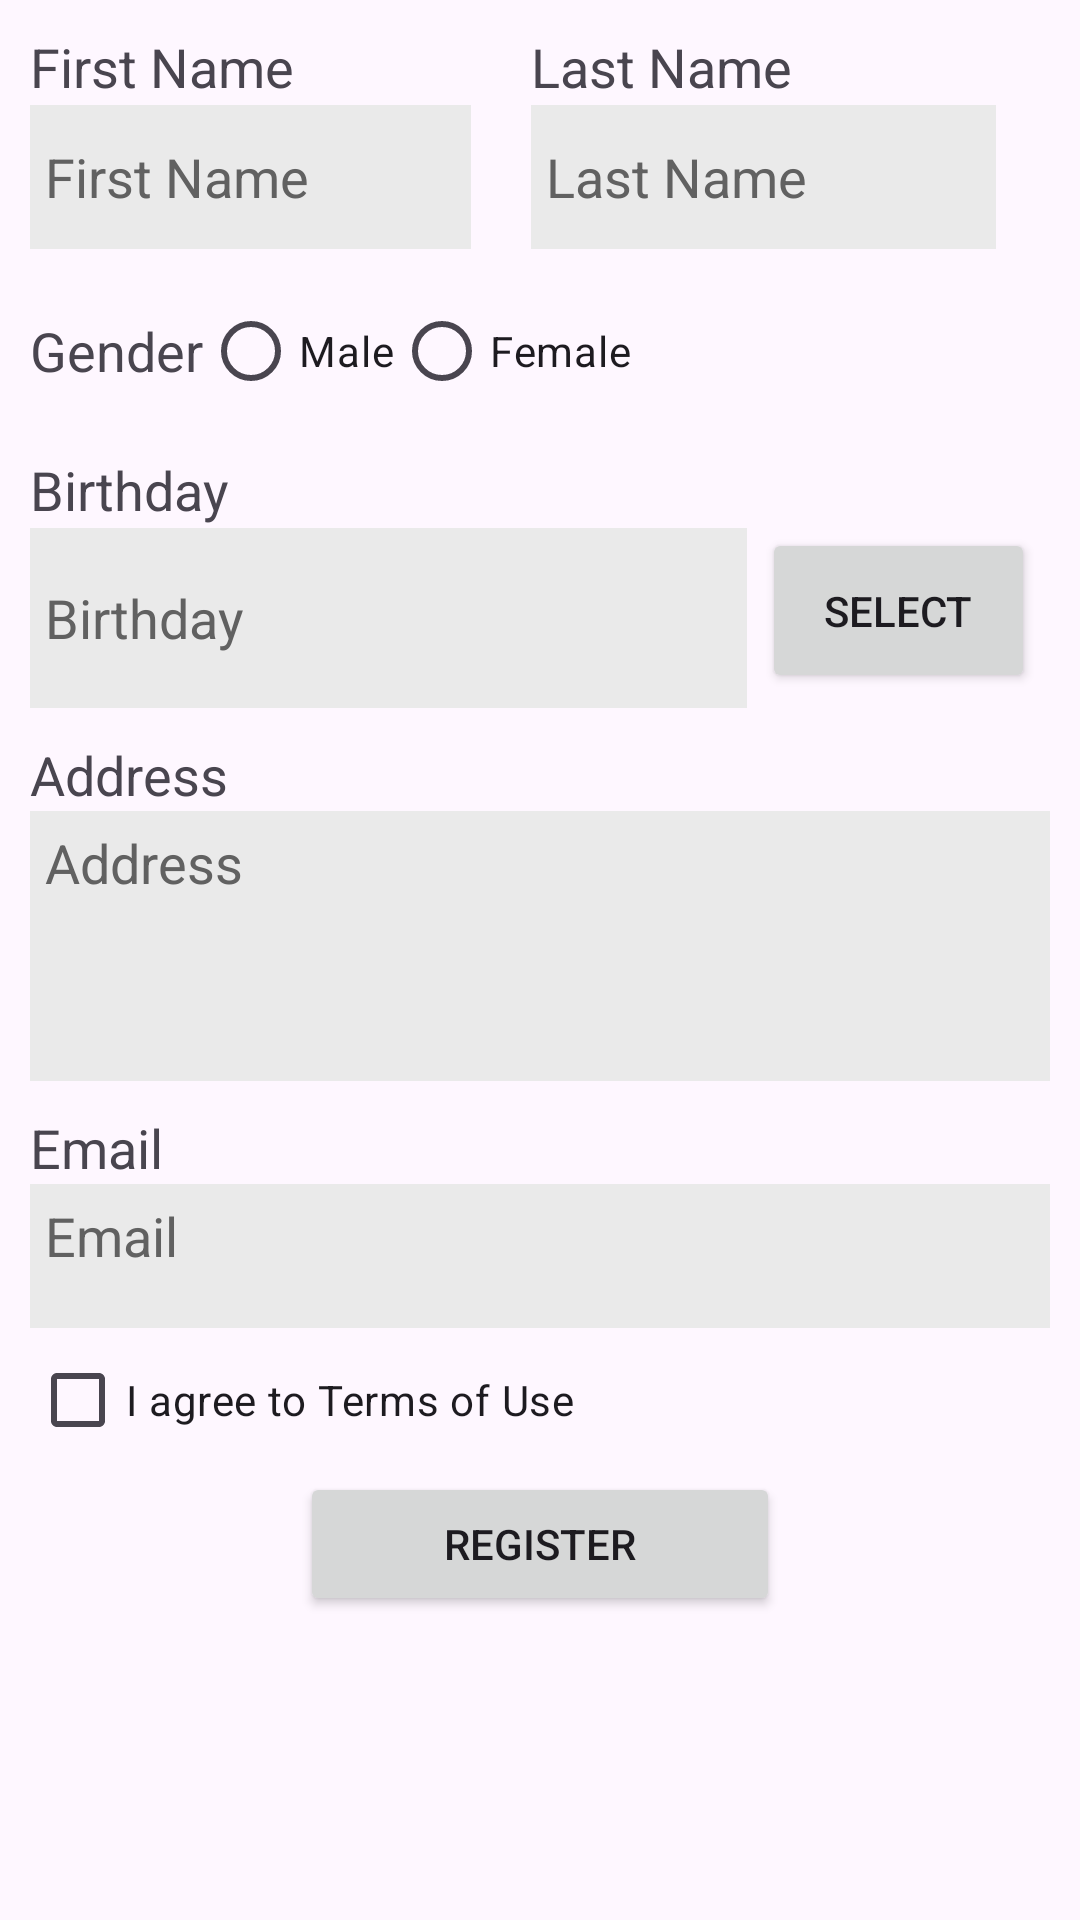

This screen was rendered from an Android layout file. Write that file and the resources it references.
<!-- AndroidManifest.xml: application theme Theme.FillUserInformation -->
<!-- res/layout/without_constrait_layout.xml -->
<?xml version="1.0" encoding="utf-8"?>
<LinearLayout xmlns:android="http://schemas.android.com/apk/res/android"
    xmlns:app="http://schemas.android.com/apk/res-auto"
    xmlns:tools="http://schemas.android.com/tools"
    android:layout_width="match_parent"
    android:layout_height="match_parent"
    android:orientation="vertical"
    android:paddingHorizontal="10dp"
    android:paddingVertical="10dp">

    <LinearLayout
        android:layout_width="wrap_content"
        android:layout_height="wrap_content"
        android:orientation="horizontal">

        <LinearLayout
            android:id="@+id/constraintLayout"
            android:layout_width="wrap_content"
            android:layout_height="wrap_content"
            android:orientation="vertical"
            android:paddingStart="0dp"
            android:paddingLeft="0dp"
            android:paddingEnd="5dp"
            android:paddingRight="5dp"
            app:layout_constraintStart_toStartOf="parent"
            app:layout_constraintTop_toTopOf="parent">

            <TextView
                android:id="@+id/first_name_label"
                android:layout_width="match_parent"
                android:layout_height="25dp"
                android:text="@string/first_name"
                android:textSize="18sp"
                tools:ignore="TextSizeCheck" />

            <EditText
                android:id="@+id/first_name"
                style="@style/Widget.AppCompat.EditText"
                android:layout_width="match_parent"
                android:layout_height="wrap_content"
                android:autofillHints=""
                android:background="@color/gray"
                android:ems="7"
                android:nextFocusDown="@id/last_name"
                android:hint="@string/first_name"
                android:inputType="text"
                android:minHeight="48dp"
                android:padding="5dp"
                android:textColorHint="#616161"
                tools:ignore="DuplicateSpeakableTextCheck" />

        </LinearLayout>

        <Space
            android:layout_width="10dp"
            android:layout_height="0dp" />

        <LinearLayout
            android:layout_width="160dp"
            android:layout_height="wrap_content"
            android:orientation="vertical"
            android:paddingStart="5dp"
            android:paddingLeft="5dp"
            android:paddingEnd="0dp"
            android:paddingRight="0dp">

            <TextView
                android:id="@+id/last_name_label"
                android:layout_width="match_parent"
                android:layout_height="25dp"
                android:text="@string/last_name"
                android:textSize="18sp"
                tools:ignore="TextSizeCheck" />

            <EditText
                android:id="@+id/last_name"
                android:layout_width="match_parent"
                android:layout_height="wrap_content"
                android:autofillHints=""
                android:background="@color/gray"
                android:ems="15"
                android:hint="@string/last_name"
                android:nextFocusDown="@id/birthday"
                android:inputType="text"
                android:minHeight="48dp"
                android:padding="5dp"
                android:textColorHint="#616161"
                tools:ignore="DuplicateSpeakableTextCheck" />

        </LinearLayout>
    </LinearLayout>

    <LinearLayout
        android:id="@+id/constraintLayout2"
        android:layout_width="match_parent"
        android:layout_height="wrap_content"
        android:layout_marginTop="10dp"
        android:gravity="center"
        android:minHeight="48dp"
        android:orientation="horizontal">

        <TextView
            android:id="@+id/gender_label"
            android:layout_width="wrap_content"
            android:layout_height="wrap_content"
            android:text="@string/gender"
            android:textSize="18sp" />

        <RadioGroup
            android:id="@+id/gender"
            android:layout_width="match_parent"
            android:layout_height="wrap_content"
            android:orientation="horizontal">

            <RadioButton
                android:id="@+id/male"
                android:layout_width="wrap_content"
                android:layout_height="wrap_content"
                android:text="@string/male" />

            <RadioButton
                android:id="@+id/female"
                android:layout_width="wrap_content"
                android:layout_height="wrap_content"
                android:layout_weight="0"
                android:text="@string/female" />
        </RadioGroup>
    </LinearLayout>

    <LinearLayout
        android:id="@+id/constraintLayout3"
        android:layout_width="match_parent"
        android:layout_height="wrap_content"
        android:layout_marginTop="10dp"
        android:orientation="vertical"
        android:paddingStart="0dp"
        android:paddingLeft="0dp"
        android:paddingEnd="5dp"
        android:paddingRight="5dp">

        <TextView
            android:id="@+id/birthday_label"
            android:layout_width="match_parent"
            android:layout_height="25dp"
            android:text="@string/birthday"
            android:textSize="18sp"
            tools:ignore="TextSizeCheck" />

        <LinearLayout
            android:layout_width="match_parent"
            android:layout_height="wrap_content"
            android:gravity="fill_horizontal"
            android:orientation="horizontal"
            >

            <EditText
                android:id="@+id/birthday"
                style="@style/Widget.AppCompat.EditText"
                android:layout_width="0dp"
                android:layout_height="wrap_content"
                android:layout_marginEnd="5dp"
                android:layout_marginRight="5dp"
                android:layout_weight="1"
                android:autofillHints=""
                android:background="@color/gray"
                android:ems="7"
                android:hint="@string/birthday"
                android:inputType="date"
                android:minHeight="60dp"
                android:padding="5dp"
                android:textColorHint="#616161"
                tools:ignore="DuplicateSpeakableTextCheck,VisualLintTextFieldSize" />

            <androidx.appcompat.widget.AppCompatButton
                android:id="@+id/select"
                android:layout_width="91dp"
                android:layout_height="55dp"
                android:layout_gravity="end"
                android:text="@string/select" />

        </LinearLayout>
    </LinearLayout>

    <LinearLayout
        android:id="@+id/constraintLayout4"
        android:layout_width="match_parent"
        android:layout_height="wrap_content"
        android:layout_marginTop="10dp"
        android:orientation="vertical"
        >

        <TextView
            android:id="@+id/address_label"
            android:layout_width="match_parent"
            android:layout_height="wrap_content"
            android:text="@string/address"
            android:textSize="18sp"
            />

        <EditText
            android:id="@+id/address"
            android:layout_width="match_parent"
            android:layout_height="wrap_content"
            android:autofillHints=""
            android:background="@color/gray"
            android:ems="10"
            android:gravity="start|top"
            android:hint="@string/address"
            android:inputType="textMultiLine"
            android:minHeight="90dp"
            android:padding="5dp"
            android:textColorHint="#616161"
            tools:ignore="DuplicateSpeakableTextCheck,VisualLintTextFieldSize" />
    </LinearLayout>

    <LinearLayout
        android:id="@+id/constraintLayout5"
        android:layout_width="match_parent"
        android:layout_height="wrap_content"
        android:layout_marginTop="10dp"
        android:orientation="vertical">

        <TextView
            android:id="@+id/email_label"
            android:layout_width="match_parent"
            android:layout_height="wrap_content"
            android:text="@string/email"
            android:textSize="18sp"
            />

        <EditText
            android:id="@+id/email"
            android:layout_width="match_parent"
            android:layout_height="wrap_content"
            android:autofillHints=""
            android:background="@color/gray"
            android:ems="10"
            android:gravity="start|top"
            android:hint="@string/email"
            android:inputType="textEmailAddress"
            android:minHeight="48dp"
            android:padding="5dp"
            android:textColorHint="#616161"
            tools:ignore="DuplicateSpeakableTextCheck,VisualLintTextFieldSize" />

    </LinearLayout>

    <CheckBox
        android:id="@+id/terms"
        android:layout_width="match_parent"
        android:layout_height="wrap_content"
        android:text="@string/Terms_of_Use"
        tools:ignore="VisualLintButtonSize" />

    <androidx.appcompat.widget.AppCompatButton
        android:id="@+id/register"
        android:layout_width="160dp"
        android:layout_height="wrap_content"
        android:text="@string/register"
        android:layout_gravity="center"
        />

</LinearLayout>
<!-- resources referenced by this layout -->
<resources>
  <color name="gray">#EAEAEA</color>
  <string name="Terms_of_Use">I agree to Terms of Use</string>
  <string name="address">Address</string>
  <string name="birthday">Birthday</string>
  <string name="email">Email</string>
  <string name="female">Female</string>
  <string name="first_name">First Name</string>
  <string name="gender">Gender</string>
  <string name="last_name">Last Name</string>
  <string name="male">Male</string>
  <string name="register">Register</string>
  <string name="select">Select</string>
  <style name="Theme.FillUserInformation" parent="Base.Theme.FillUserInformation" />
  <style name="Base.Theme.FillUserInformation" parent="Theme.Material3.DayNight.NoActionBar">
          
          
      </style>
</resources>
